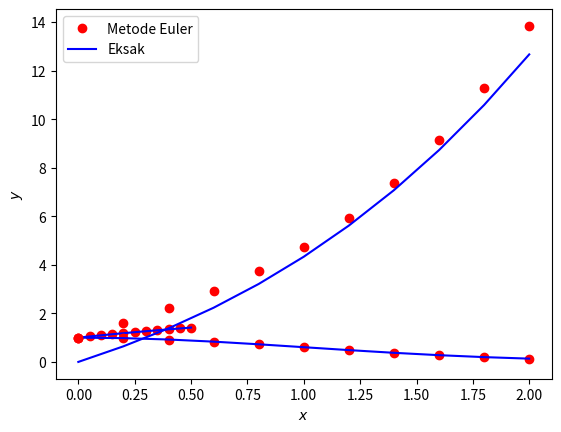

Python code for this plot:
import numpy as np
import matplotlib.pyplot as plt
%matplotlib inline

x0=0
y0=1
dx=.05

def z(x,y):
  y=y/(2*x+1)
  return y

x=dx*np.arange(11)+x0
y=np.zeros(11)
y[0]=y0
h=dx

for k in range(0,10):
  rk1=z(x[k],y[k])
  rk2=z(x[k]+h/2,y[k]+h*rk1/2)
  rk3=z(x[k]+h/2,y[k]+h*rk2/2)
  rk4=z(x[k]+h,y[k]+h*rk3)
  y[k+1]=y[k]+(h/6)*(rk1+2*rk2+2*rk3+rk4)
  print('x=',x[k+1],'y=',y[k+1])

yeksak=np.sqrt(2*x+1)
plt.plot(x,y,'or')
plt.plot(x,yeksak,'-b')
plt.xlabel('$x$')
plt.ylabel('$y$')
plt.legend(['Metode Runge-Kutta','Eksak'])
plt.show()

i0=0
j0=1
di=.2

def z(i,j):
  j=-i*j
  return j

i=di*np.arange(11)+i0
j=np.zeros(11)
j[0]=j0
h=di

for m in range(0,10):
  rk1=z(i[m],j[m])
  rk2=z(i[m]+h/2,j[m]+h*rk1/2)
  rk3=z(i[m]+h/2,j[m]+h*rk2/2)
  rk4=z(i[m]+h,j[m]+h*rk3)
  j[m+1]=j[m]+(h/6)*(rk1+2*rk2+2*rk3+rk4)
  print('x=',i[m+1],'y=',j[m+1])

jeksak=np.exp(-(i**2)/2)
plt.plot(i,j,'or')
plt.plot(i,jeksak,'-b')
plt.xlabel('$x$')
plt.ylabel('$y$')
plt.legend(['Metode RK4','Eksak'])
plt.show()

a0=0
b0=1
da=.2

def f(a,b):
  b=a**2+2*(a**2)+3
  return b

a=da*np.arange(11)+a0
b=np.zeros(11)
b[0]=b0

for k in range(0,10):
  b[k+1]=b[k]+da*f(a[k],b[k])  
  print('x=',a[k+1],'y=',b[k+1])

beksak=(a**3)/3+a**2+3*a
plt.plot(a,b,'or')
plt.plot(a,beksak,'-b')
plt.xlabel('$x$')
plt.ylabel('$y$')
plt.legend(['Metode Euler','Eksak'])
plt.show()